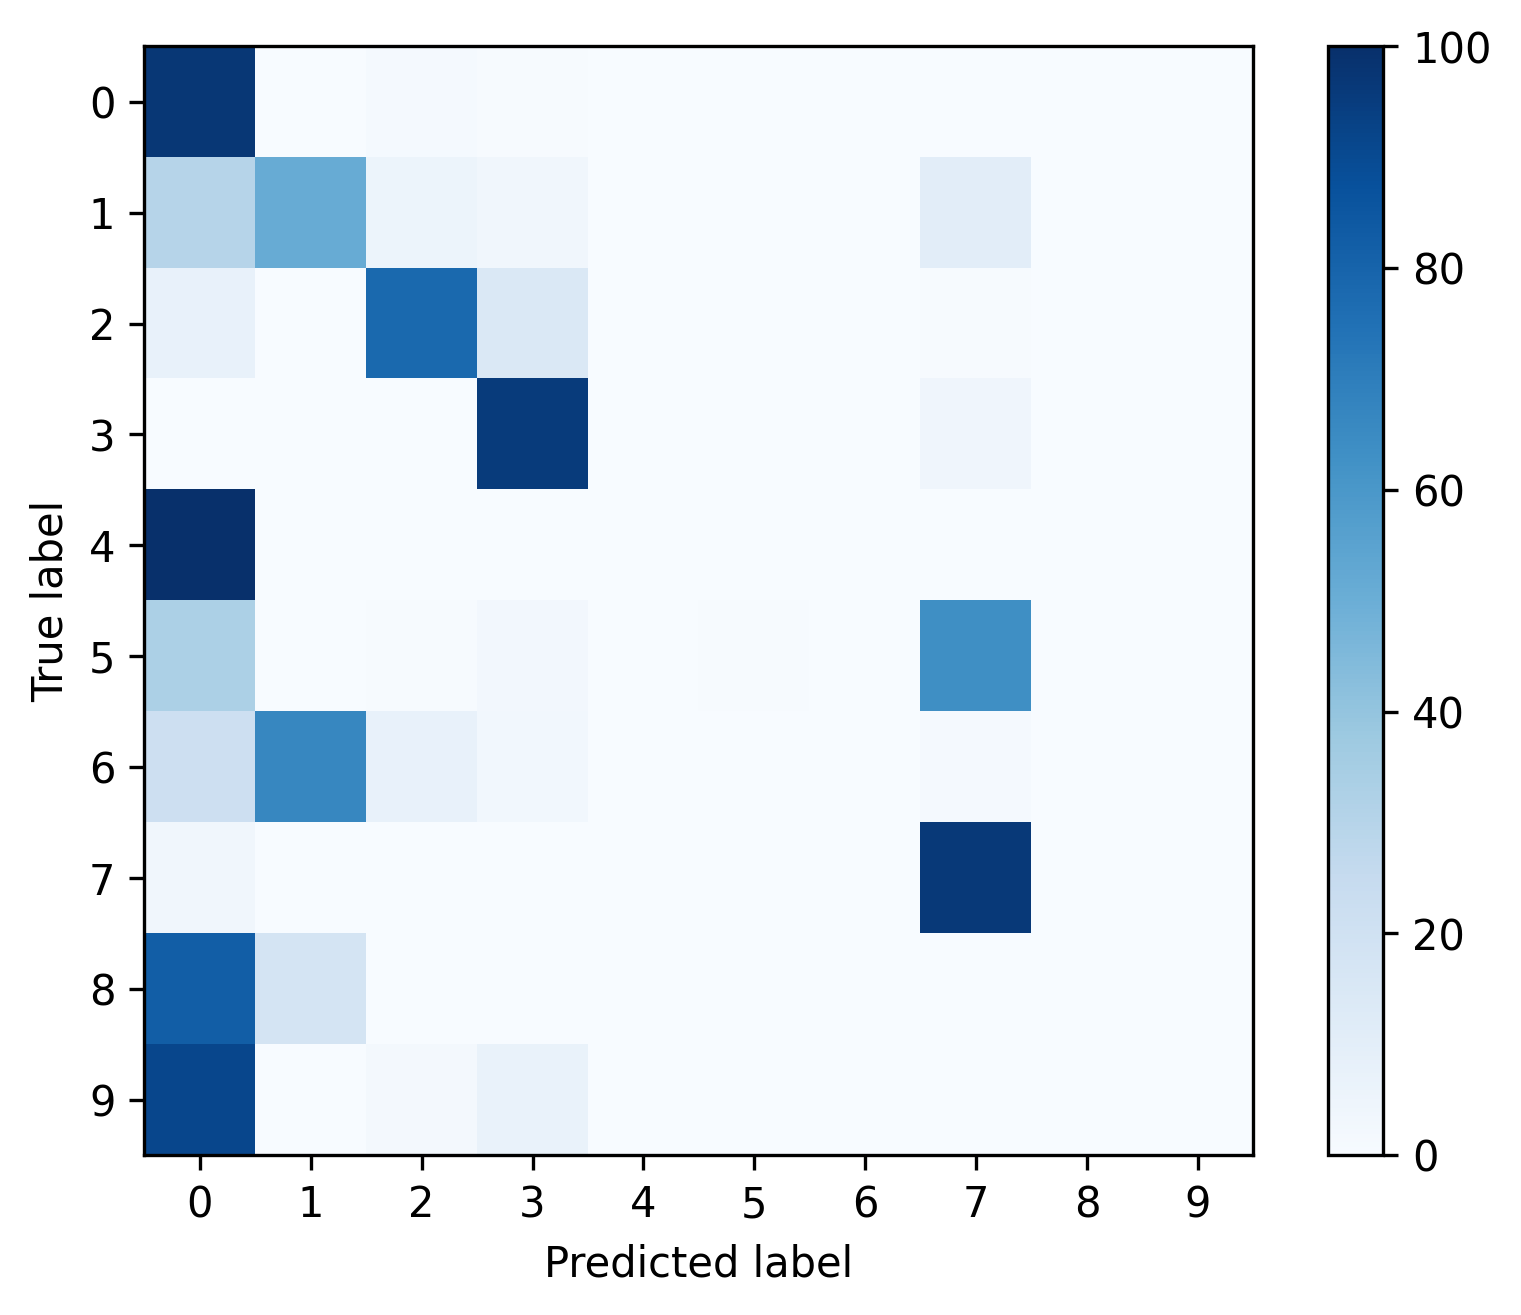

The data file committed next to this chart (first rows):
, 0, 1, 2, 3, 4, 5, 6, 7, 8, 9
0, 0.9726, 0.002822, 0.01334, 0.007408, 0.002258, 0.0, 0.0, 0.001623, 0.0, 0.0
1, 0.2971, 0.5095, 0.05354, 0.03454, 0.0, 0.0, 0.0, 0.1054, 0.0, 0.0
2, 0.07162, 0.001214, 0.7775, 0.1453, 0.0, 0.0, 0.0, 0.004451, 0.0, 0.0
3, 0.0001052, 0.0, 0.002208, 0.9565, 0.0, 0.0, 0.0, 0.04122, 0.0, 0.0
4, 1.0, 0.0, 0.0, 0.0, 0.0, 0.0, 0.0, 0.0, 0.0, 0.0
5, 0.332, 0.0, 0.004149, 0.0249, 0.0, 0.004149, 0.0, 0.6349, 0.0, 0.0
6, 0.2121, 0.6667, 0.07576, 0.0303, 0.0, 0.0, 0.0, 0.01515, 0.0, 0.0
7, 0.03511, 0.0, 0.0003945, 0.0, 0.001183, 0.0, 0.0, 0.9633, 0.0, 0.0
8, 0.8214, 0.1786, 0.0, 0.0, 0.0, 0.0, 0.0, 0.0, 0.0, 0.0
9, 0.9123, 0.0, 0.01754, 0.07018, 0.0, 0.0, 0.0, 0.0, 0.0, 0.0
